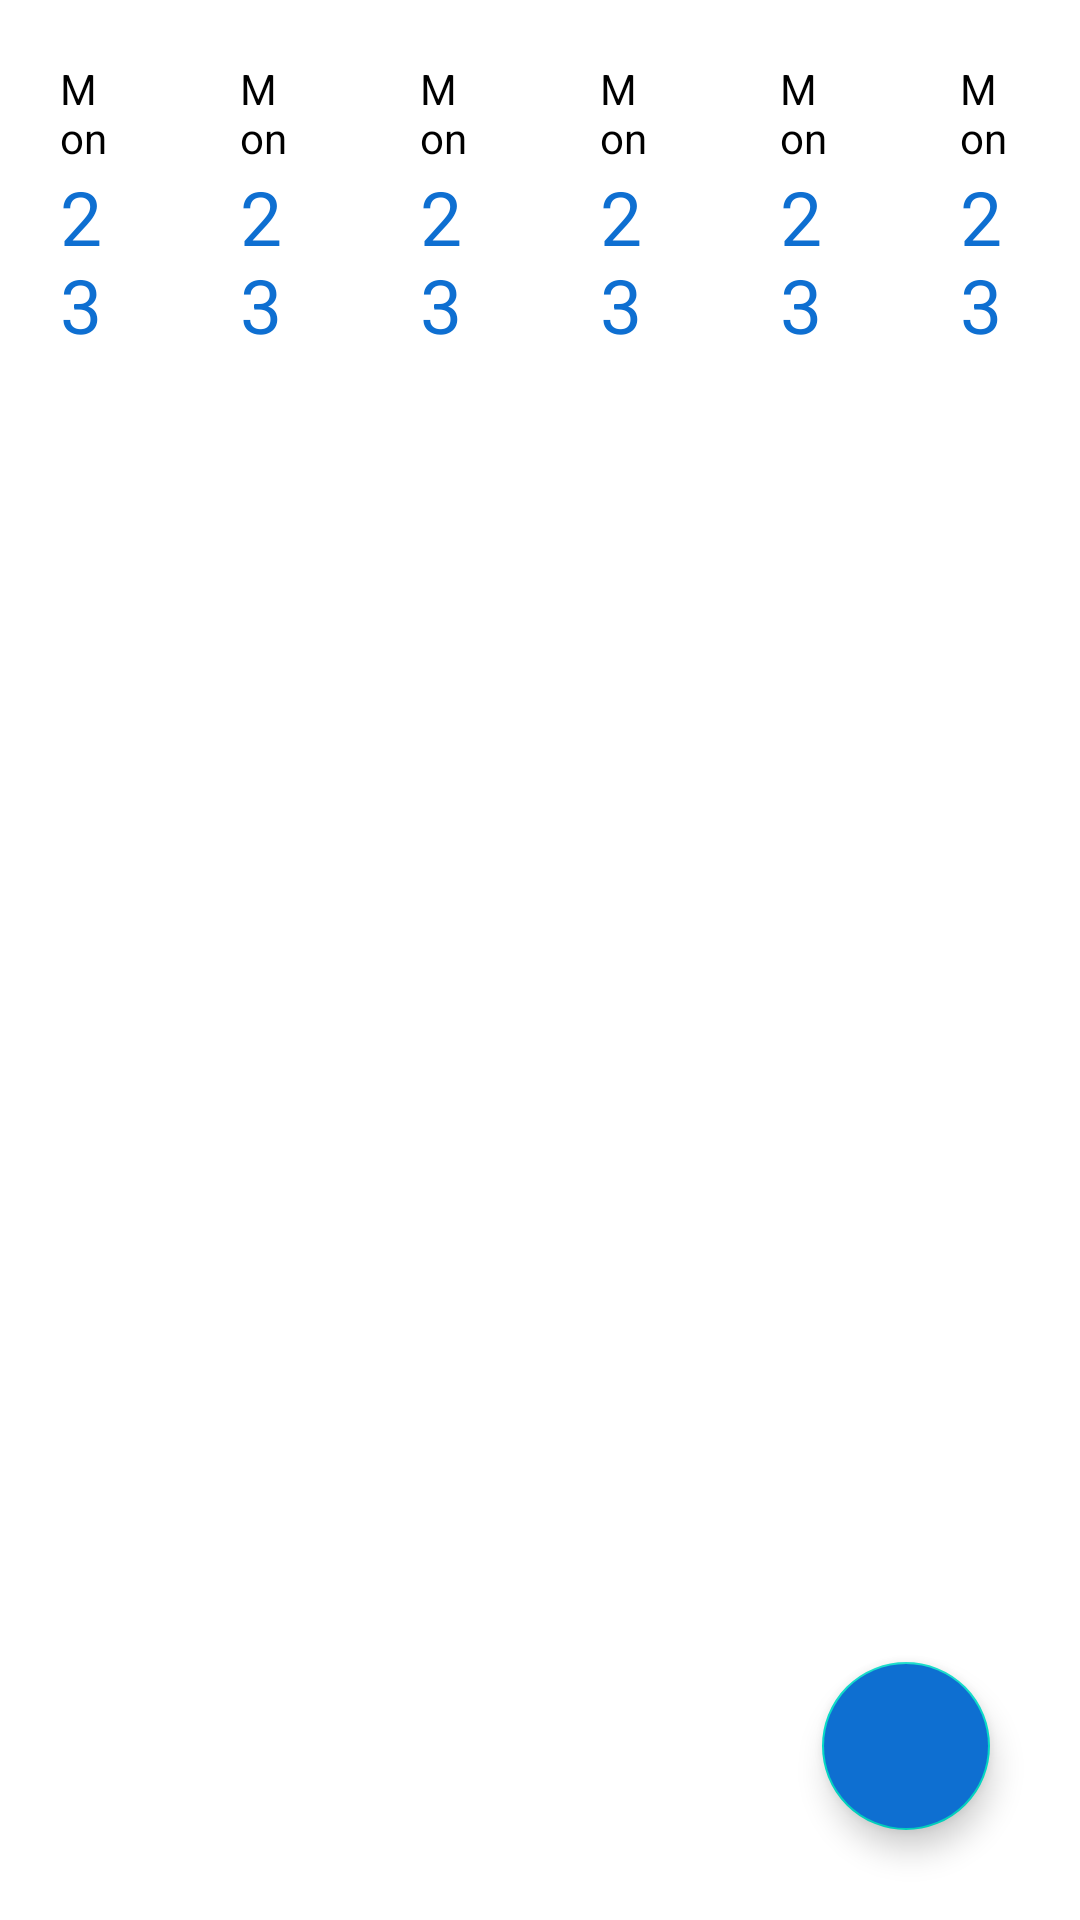

This screen was rendered from an Android layout file. Write that file and the resources it references.
<!-- AndroidManifest.xml: application theme AppTheme -->
<!-- res/layout/fragment_my_medical_record.xml -->
<?xml version="1.0" encoding="utf-8"?>
<androidx.constraintlayout.widget.ConstraintLayout xmlns:android="http://schemas.android.com/apk/res/android"
    xmlns:app="http://schemas.android.com/apk/res-auto"
    xmlns:tools="http://schemas.android.com/tools"
    android:layout_width="match_parent"
    android:layout_height="match_parent"

    tools:context=".ui.home.my_medical_records.MyMedicalRecordFragment">

    <LinearLayout
        android:layout_width="match_parent"
        android:layout_height="wrap_content"
        app:layout_constraintLeft_toLeftOf="parent"
        app:layout_constraintRight_toRightOf="parent"
        android:elevation="24dp"
        app:layout_constraintTop_toTopOf="parent">

        <LinearLayout
            android:layout_width="wrap_content"
            android:layout_height="wrap_content"
            android:layout_weight="1"
            android:orientation="vertical"
            android:padding="20dp">

            <TextView
                android:layout_width="wrap_content"
                android:layout_height="wrap_content"
                android:layout_gravity="center"
                android:text="Mon"

                android:textColor="@color/black" />

            <TextView
                android:layout_width="wrap_content"
                android:layout_height="wrap_content"
                android:layout_gravity="center"
                android:text="23"
                android:textColor="@color/colorPrimary"
                android:textSize="25dp" />
        </LinearLayout>

        <LinearLayout
            android:layout_width="wrap_content"
            android:layout_height="wrap_content"
            android:layout_weight="1"
            android:orientation="vertical"
            android:padding="20dp">

            <TextView
                android:layout_width="wrap_content"
                android:layout_height="wrap_content"
                android:layout_gravity="center"
                android:text="Mon"

                android:textColor="@color/black" />

            <TextView
                android:layout_width="wrap_content"
                android:layout_height="wrap_content"
                android:layout_gravity="center"
                android:text="23"
                android:textColor="@color/colorPrimary"
                android:textSize="25dp" />
        </LinearLayout>

        <LinearLayout
            android:layout_width="wrap_content"
            android:layout_height="wrap_content"
            android:layout_weight="1"
            android:orientation="vertical"
            android:padding="20dp">

            <TextView
                android:layout_width="wrap_content"
                android:layout_height="wrap_content"
                android:layout_gravity="center"
                android:text="Mon"

                android:textColor="@color/black" />

            <TextView
                android:layout_width="wrap_content"
                android:layout_height="wrap_content"
                android:layout_gravity="center"
                android:text="23"
                android:textColor="@color/colorPrimary"
                android:textSize="25dp" />
        </LinearLayout>

        <LinearLayout
            android:layout_width="wrap_content"
            android:layout_height="wrap_content"
            android:layout_weight="1"
            android:orientation="vertical"
            android:padding="20dp">

            <TextView
                android:layout_width="wrap_content"
                android:layout_height="wrap_content"
                android:layout_gravity="center"
                android:text="Mon"

                android:textColor="@color/black" />

            <TextView
                android:layout_width="wrap_content"
                android:layout_height="wrap_content"
                android:layout_gravity="center"
                android:text="23"
                android:textColor="@color/colorPrimary"
                android:textSize="25dp" />
        </LinearLayout>

        <LinearLayout
            android:layout_width="wrap_content"
            android:layout_height="wrap_content"
            android:layout_weight="1"
            android:orientation="vertical"
            android:padding="20dp">

            <TextView
                android:layout_width="wrap_content"
                android:layout_height="wrap_content"
                android:layout_gravity="center"
                android:text="Mon"

                android:textColor="@color/black" />

            <TextView
                android:layout_width="wrap_content"
                android:layout_height="wrap_content"
                android:layout_gravity="center"
                android:text="23"
                android:textColor="@color/colorPrimary"
                android:textSize="25dp" />
        </LinearLayout>

        <LinearLayout
            android:layout_width="wrap_content"
            android:layout_height="wrap_content"
            android:layout_weight="1"
            android:orientation="vertical"
            android:padding="20dp">

            <TextView
                android:layout_width="wrap_content"
                android:layout_height="wrap_content"
                android:layout_gravity="center"
                android:text="Mon"
android:autoSizeTextType="uniform"
                android:textColor="@color/black" />

            <TextView
                android:layout_width="wrap_content"
                android:layout_height="wrap_content"
                android:layout_gravity="center"
                android:text="23"
                android:textColor="@color/colorPrimary"
                android:textSize="25dp" />
        </LinearLayout>
    </LinearLayout>


    <com.google.android.material.floatingactionbutton.FloatingActionButton
        android:id="@+id/fab_my_medical_records"
        app:layout_constraintBottom_toBottomOf="parent"
        app:layout_constraintRight_toRightOf="parent"
        android:layout_width="wrap_content"
        android:layout_height="wrap_content"
        android:backgroundTint="@color/colorPrimary"
        android:layout_margin="30dp"
        app:tint="#FFF"
        app:srcCompat="@drawable/ic_baseline_add_24"/>
</androidx.constraintlayout.widget.ConstraintLayout>
<!-- resources referenced by this layout -->
<resources>
  <color name="colorPrimary">#0E6FD1</color>
  <style name="AppTheme" parent="Theme.MaterialComponents.DayNight.NoActionBar">
          
          <item name="colorPrimary">@color/colorPrimary</item>
          <item name="colorPrimaryDark">@color/colorPrimaryDark</item>
          <item name="colorAccent">@color/colorAccent</item>
  
          <item name="android:forceDarkAllowed" tools:targetApi="q">true</item>
      </style>
  <color name="colorPrimaryDark">#0567CA</color>
  <color name="colorAccent">#03DAC5</color>
  <!-- not gathered from this repository: default colours our renderer supplied (Android Studio template values) -->
  <color name="black">#FF000000</color>
</resources>
